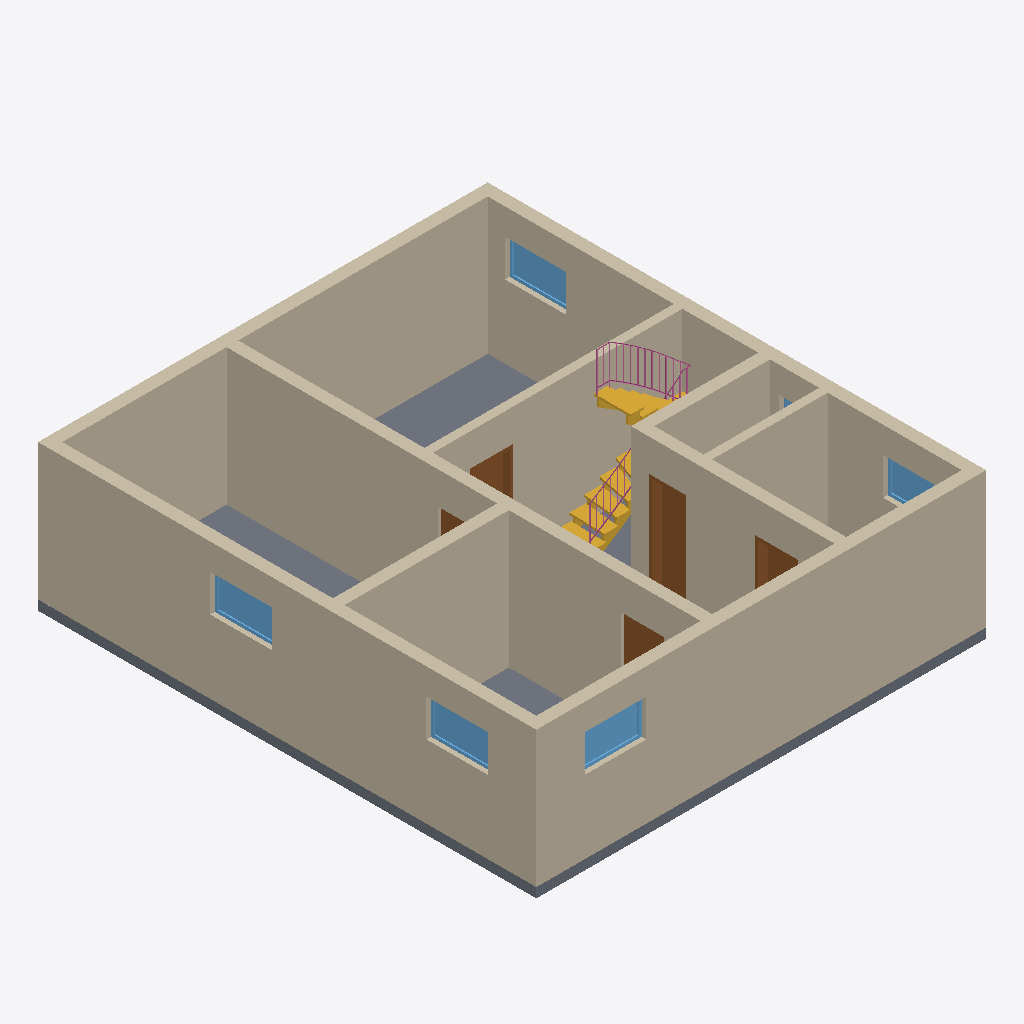
Isometric view of an IFC building model (IFC-SPF (STEP), schema IFC2X3, length unit metre), seen from the south-west, elements coloured by IFC class: 10 walls (beige), 6 windows (light blue), 5 doors (brown), 1 slab (grey), 1 stair (yellow), 1 railing (pink).
Extent 9.2 m × 10.2 m × 4.0 m (x, y, z). Storeys (1): KG at -3.00 m. Elements (24): 10 IfcWallStandardCase, 6 IfcWindow, 5 IfcDoor, 1 IfcRailing, 1 IfcSlab, 1 IfcStair.

HEADER;
FILE_DESCRIPTION(('ViewDefinition [CoordinationView, QuantityTakeOffAddOnView, SpaceBoundary1stLevelAddOnView]'),'2;1');
FILE_NAME('Grundriss KG.ifc','2009-02-13T16:11:28',(''),(''),'Eurostep IFC Toolbox - 1.0','AutoCAD Architecture 2010 Preview Beta Build 6.0.48.400','');
FILE_SCHEMA(('IFC2X3'));
ENDSEC;
DATA;
#25=IFCPROJECT('07RWUV65fAHRx9XZjrlbMZ',#24,'2010','','','Projekthandbuch IAI',$,(#5,#10),#19);
#31=IFCSITE('2ec4pbHyb7d8S4BX8iZZ$0',#24,'Site','','',#35,$,$,.ELEMENT.,$,$,$,$,$);
#36=IFCBUILDING('1rGSEqjGj2MuxJ_h$zgMCD',#24,'Projekthandbuch IAI','','',#41,$,$,.ELEMENT.,0.0,0.0,$);
#42=IFCBUILDINGSTOREY('0$ghwJ0vj2ygdjm2N$f2zD',#24,'KG','Kellergeschoss','',#46,$,$,.ELEMENT.,-3.0);
#52=IFCWALLSTANDARDCASE('9bAcd$YvZmU0010000020h',#24,'WALL | STB 25.0(1)','','',#58,#109,$);
#2596=IFCWALLSTANDARDCASE('9bAcd$YvZmU00100000278',#24,'WALL | STB 25.0(4)','','',#2601,#2654,$);
#1472=IFCWALLSTANDARDCASE('9bAcd$YvZmU0010000022E',#24,'WALL | MW 24.0(1)','','',#1477,#1546,$);
#580=IFCWALLSTANDARDCASE('9bAcd$YvZmU0010000020i',#24,'WALL | STB 25.0(2)','','',#583,#620,$);
#659=IFCWALLSTANDARDCASE('9bAcd$YvZmU0010000020j',#24,'WALL | STB 25.0(3)','','',#664,#725,$);
#2788=IFCSLAB('9bAcd$YvZmU001000002GG',#24,'SLAB | Standard(1)','','',#2793,#2811,$,$);
#1140=IFCWALLSTANDARDCASE('9bAcd$YvZmU0010000021x',#24,'WALL | MW 17.5(1)','','',#1145,#1186,$);
#1836=IFCWALLSTANDARDCASE('9bAcd$YvZmU0010000022G',#24,'WALL | MW 24.0(2)','','',#1841,#1894,$);
#2511=IFCWALLSTANDARDCASE('9bAcd$YvZmU0010000022w',#24,'WALL | MW 24.0(4)','','',#2516,#2557,$);
#2426=IFCWALLSTANDARDCASE('9bAcd$YvZmU0010000022k',#24,'WALL | MW 17.5(2)','','',#2431,#2472,$);
#2345=IFCWALLSTANDARDCASE('9bAcd$YvZmU0010000022J',#24,'WALL | MW 24.0(3)','','',#2350,#2387,$);
#3562=IFCSTAIR('9bAcd$YvZmU0020000020B',#24,'STAIR | Holz (1) - aufgesattelt(1)','','',#3565,#4905,$,.NOTDEFINED.);
#2247=IFCDOOR('9bAcd$YvZmU00100000292',#24,'DOOR | Drehflügel 1-flg.(5)','','',#2252,#2265,$,2.135,0.76);
#395=IFCWINDOW('9bAcd$YvZmU001000002Fe',#24,'WINDOW | Fenster 1-flg.(2)','','',#400,#499,$,0.76,1.26);
#190=IFCWINDOW('9bAcd$YvZmU001000002FY',#24,'WINDOW | Fenster 1-flg.(1)','','',#195,#297,$,0.76,1.26);
#2710=IFCWINDOW('9bAcd$YvZmU001000002FW',#24,'WINDOW | Fenster 1-flg.(6)','','',#2715,#2728,$,0.76,1.26);
#781=IFCWINDOW('9bAcd$YvZmU001000002Fg',#24,'WINDOW | Fenster 1-flg.(3)','','',#786,#799,$,0.76,1.26);
#4923=IFCRAILING('9bAcd$YvZmU002000002_d',#24,'RAILING | Stahl (1) - vertikal(1)','','',#4926,#6814,$,$);
#1267=IFCDOOR('9bAcd$YvZmU00100000290',#24,'DOOR | Drehflügel 1-flg.(1)','','',#1272,#1368,$,2.135,0.885);
#1950=IFCDOOR('9bAcd$YvZmU0010000028_',#24,'DOOR | Drehflügel 1-flg.(4)','','',#1955,#2048,$,2.135,0.885);
#876=IFCWINDOW('9bAcd$YvZmU001000002Fi',#24,'WINDOW | Fenster 1-flg.(4)','','',#881,#894,$,0.76,1.26);
#1627=IFCDOOR('9bAcd$YvZmU0010000028y',#24,'DOOR | Drehflügel 1-flg.(2)','','',#1630,#1643,$,2.135,0.885);
#1740=IFCDOOR('9bAcd$YvZmU001000002Ms',#24,'DOOR | Drehflügel 1-flg.(3)','','',#1743,#1756,$,2.135,0.885);
#1057=IFCWINDOW('9bAcd$YvZmU001000002Fk',#24,'WINDOW | Fenster 1-flg.(5)','','',#1062,#1075,$,0.76,0.635);
ENDSEC;